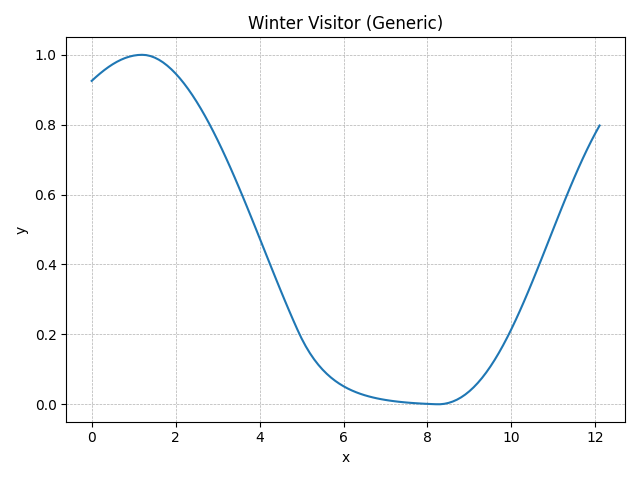

The table this chart was drawn from, first rows:
method, step, t, y, step_size, difference, tolerance, y_normalised
RungeKutta4, 0, 0.0, 1, 0.1, 0, 0.01, 0.9254
RungeKutta4, 1, 0.1, 1.012, 0.1, 0, 0.01, 0.9363
RungeKutta4, 2, 0.2, 1.023, 0.1, 0, 0.01, 0.9466
RungeKutta4, 3, 0.3, 1.033, 0.1, 0, 0.01, 0.9562
RungeKutta4, 4, 0.4, 1.043, 0.1, 0, 0.01, 0.965
RungeKutta4, 5, 0.5, 1.051, 0.1, 0, 0.01, 0.9729
RungeKutta4, 6, 0.6, 1.059, 0.1, 0, 0.01, 0.9799
RungeKutta4, 7, 0.7, 1.065, 0.1, 0, 0.01, 0.9859
RungeKutta4, 8, 0.8, 1.071, 0.1, 0, 0.01, 0.9909
RungeKutta4, 9, 0.9, 1.075, 0.1, 0, 0.01, 0.9949
RungeKutta4, 10, 1.0, 1.078, 0.1, 0, 0.01, 0.9977
RungeKutta4, 11, 1.1, 1.08, 0.1, 0, 0.01, 0.9994
RungeKutta4, 12, 1.2, 1.08, 0.1, 0, 0.01, 1
RungeKutta4, 13, 1.3, 1.079, 0.1, 0, 0.01, 0.9991
RungeKutta4, 14, 1.4, 1.077, 0.1, 0, 0.01, 0.9965
RungeKutta4, 15, 1.5, 1.072, 0.1, 0, 0.01, 0.992
RungeKutta4, 16, 1.6, 1.065, 0.1, 0, 0.01, 0.986
RungeKutta4, 17, 1.7, 1.057, 0.1, 0, 0.01, 0.9783
RungeKutta4, 18, 1.8, 1.047, 0.1, 0, 0.01, 0.9691
RungeKutta4, 19, 1.9, 1.036, 0.1, 0, 0.01, 0.9584
RungeKutta4, 20, 2.0, 1.023, 0.1, 0, 0.01, 0.9463
RungeKutta4, 21, 2.1, 1.008, 0.1, 0, 0.01, 0.9328
RungeKutta4, 22, 2.2, 0.992, 0.1, 0, 0.01, 0.918
RungeKutta4, 23, 2.3, 0.9747, 0.1, 0, 0.01, 0.9018
RungeKutta4, 24, 2.4, 0.9559, 0.1, 0, 0.01, 0.8844
RungeKutta4, 25, 2.5, 0.9359, 0.1, 0, 0.01, 0.8658
RungeKutta4, 26, 2.6, 0.9145, 0.1, 0, 0.01, 0.846
RungeKutta4, 27, 2.7, 0.892, 0.1, 0, 0.01, 0.825
RungeKutta4, 28, 2.8, 0.8682, 0.1, 0, 0.01, 0.803
RungeKutta4, 29, 2.9, 0.8434, 0.1, 0, 0.01, 0.7799
RungeKutta4, 30, 3.0, 0.8175, 0.1, 0, 0.01, 0.7558
RungeKutta4, 31, 3.1, 0.7905, 0.1, 0, 0.01, 0.7308
RungeKutta4, 32, 3.2, 0.7627, 0.1, 0, 0.01, 0.7049
RungeKutta4, 33, 3.3, 0.7339, 0.1, 0, 0.01, 0.6782
RungeKutta4, 34, 3.4, 0.7044, 0.1, 0, 0.01, 0.6508
RungeKutta4, 35, 3.5, 0.6742, 0.1, 0, 0.01, 0.6227
RungeKutta4, 36, 3.6, 0.6433, 0.1, 0, 0.01, 0.5941
RungeKutta4, 37, 3.7, 0.612, 0.1, 0, 0.01, 0.5649
RungeKutta4, 38, 3.8, 0.5802, 0.1, 0, 0.01, 0.5354
RungeKutta4, 39, 3.9, 0.5481, 0.1, 0, 0.01, 0.5056
RungeKutta4, 40, 4.0, 0.5158, 0.1, 0, 0.01, 0.4756
RungeKutta4, 41, 4.1, 0.4834, 0.1, 0, 0.01, 0.4455
RungeKutta4, 42, 4.2, 0.451, 0.1, 0, 0.01, 0.4154
RungeKutta4, 43, 4.3, 0.4187, 0.1, 0, 0.01, 0.3855
RungeKutta4, 44, 4.4, 0.3867, 0.1, 0, 0.01, 0.3557
RungeKutta4, 45, 4.5, 0.355, 0.1, 0, 0.01, 0.3263
RungeKutta4, 46, 4.6, 0.3238, 0.1, 0, 0.01, 0.2973
RungeKutta4, 47, 4.7, 0.2932, 0.1, 0, 0.01, 0.2688
RungeKutta4, 48, 4.8, 0.2632, 0.1, 0, 0.01, 0.241
RungeKutta4, 49, 4.9, 0.234, 0.1, 0, 0.01, 0.2139
RungeKutta4, 50, 5.0, 0.2066, 0.1, 0, 0.01, 0.1884
RungeKutta4, 51, 5.1, 0.1823, 0.1, 0, 0.01, 0.1659
RungeKutta4, 52, 5.2, 0.1609, 0.1, 0, 0.01, 0.146
RungeKutta4, 53, 5.3, 0.142, 0.1, 0, 0.01, 0.1284
RungeKutta4, 54, 5.4, 0.1253, 0.1, 0, 0.01, 0.1129
RungeKutta4, 55, 5.5, 0.1106, 0.1, 0, 0.01, 0.09924
RungeKutta4, 56, 5.6, 0.09757, 0.1, 0, 0.01, 0.08717
RungeKutta4, 57, 5.7, 0.08611, 0.1, 0, 0.01, 0.07652
RungeKutta4, 58, 5.8, 0.07599, 0.1, 0, 0.01, 0.06712
RungeKutta4, 59, 5.9, 0.06706, 0.1, 0, 0.01, 0.05883
... 62 more rows
